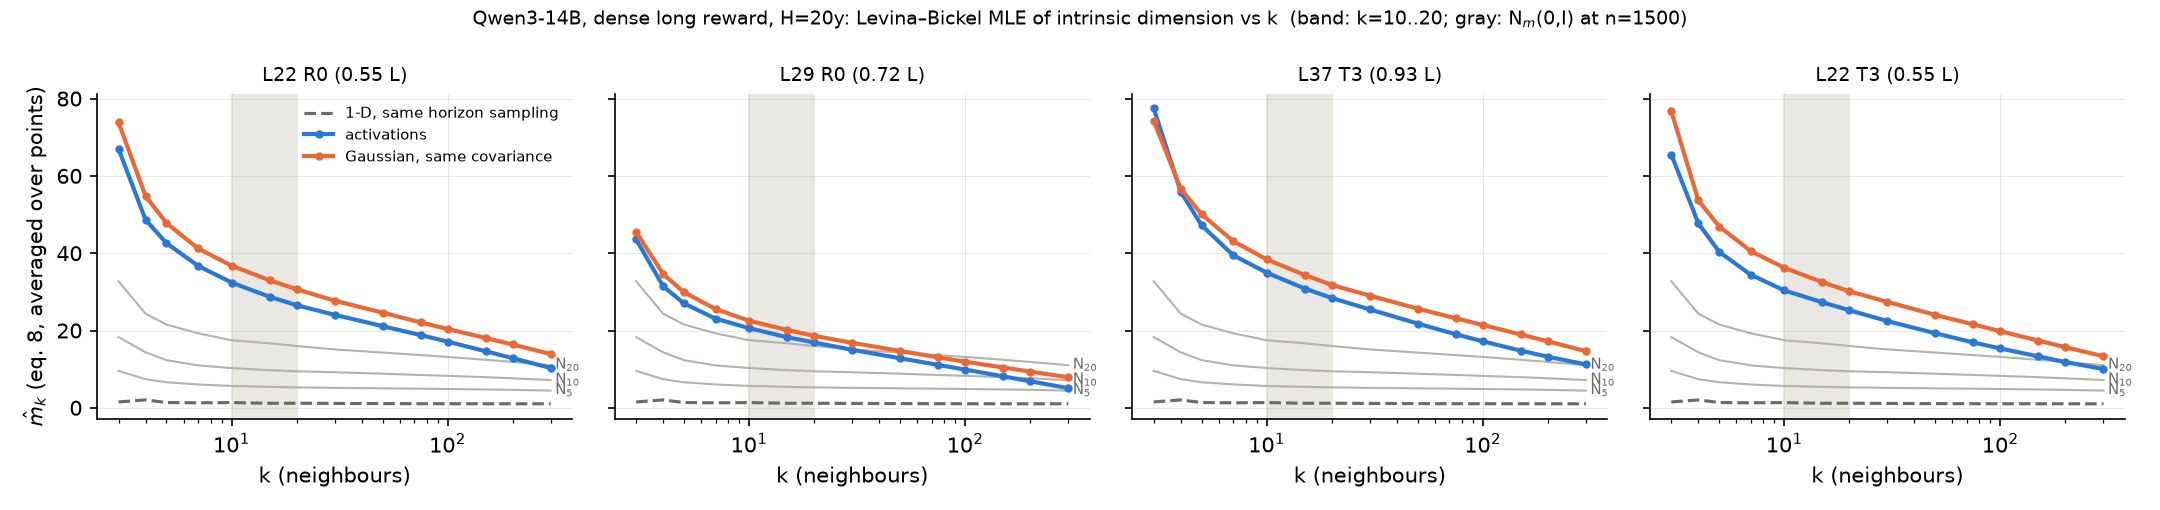

Data behind this chart, as committed beside it:
layer, position, set, k, m_k
22, R0, activations, 3, 67
22, R0, activations, 4, 48.65
22, R0, activations, 5, 42.59
22, R0, activations, 7, 36.73
22, R0, activations, 10, 32.41
22, R0, activations, 15, 28.74
22, R0, activations, 20, 26.54
22, R0, activations, 30, 24.06
22, R0, activations, 50, 21.13
22, R0, activations, 75, 18.82
22, R0, activations, 100, 17.12
22, R0, activations, 150, 14.64
22, R0, activations, 200, 12.85
22, R0, activations, 300, 10.32
22, R0, gauss, 3, 73.85
22, R0, gauss, 4, 54.77
22, R0, gauss, 5, 47.8
22, R0, gauss, 7, 41.22
22, R0, gauss, 10, 36.78
22, R0, gauss, 15, 32.99
22, R0, gauss, 20, 30.69
22, R0, gauss, 30, 27.71
22, R0, gauss, 50, 24.64
22, R0, gauss, 75, 22.09
22, R0, gauss, 100, 20.39
22, R0, gauss, 150, 18.06
22, R0, gauss, 200, 16.38
22, R0, gauss, 300, 13.91
22, R0, ref_1d, 3, 1.513
22, R0, ref_1d, 4, 2.044
22, R0, ref_1d, 5, 1.365
22, R0, ref_1d, 7, 1.293
22, R0, ref_1d, 10, 1.351
22, R0, ref_1d, 15, 1.177
22, R0, ref_1d, 20, 1.186
22, R0, ref_1d, 30, 1.134
22, R0, ref_1d, 50, 1.092
22, R0, ref_1d, 75, 1.061
22, R0, ref_1d, 100, 1.059
22, R0, ref_1d, 150, 1.05
22, R0, ref_1d, 200, 1.046
22, R0, ref_1d, 300, 1.038
29, R0, activations, 3, 43.57
29, R0, activations, 4, 31.45
29, R0, activations, 5, 26.99
29, R0, activations, 7, 23.05
29, R0, activations, 10, 20.61
29, R0, activations, 15, 18.25
29, R0, activations, 20, 16.91
29, R0, activations, 30, 15
29, R0, activations, 50, 12.82
29, R0, activations, 75, 11.1
29, R0, activations, 100, 9.89
29, R0, activations, 150, 8.13
29, R0, activations, 200, 6.869
29, R0, activations, 300, 5.083
29, R0, gauss, 3, 45.52
29, R0, gauss, 4, 34.62
29, R0, gauss, 5, 29.88
29, R0, gauss, 7, 25.56
... 108 more rows
